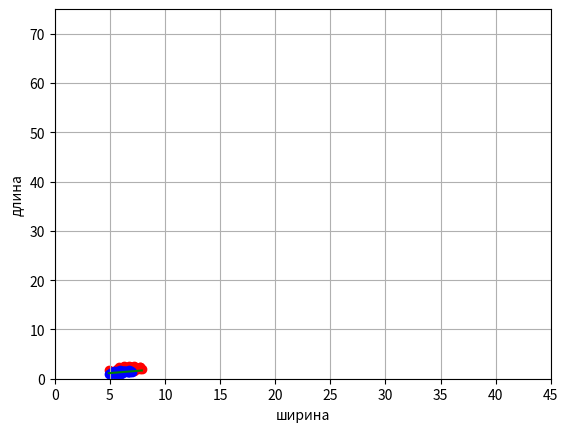

This figure's Python source:
"""
Лабораторная работа No2
Обучение линейного алгоритма бинарной классификации образов с
помощью градиентного алгоритма
Цель работы: научиться реализовывать алгоритм градиентного спуска для задачи
обучения линейной модели бинарной классификации образов.

Stochastic Gradient Descent (SGD, Роббинса-Монро) и Stochastic Average Gradient (SAG)
"""

import numpy as np
import matplotlib.pyplot as plt


#===============================================================================
# Обучающая выборка
#===============================================================================

# вариант 5

data_x = [(5.8, 1.2), (5.6, 1.5), (6.5, 1.5), (6.1, 1.3), (6.4, 1.3), (7.7, 2.0), (6.0, 1.8), (5.6, 1.3), (6.0, 1.6), (5.8, 1.9), (5.7, 2.0), (6.3, 1.5), (6.2, 1.8), (7.7, 2.3), (5.8, 1.2), (6.3, 1.8), (6.0, 1.0), (6.2, 1.3), (5.7, 1.3), (6.3, 1.9), (6.7, 2.5), (5.5, 1.2), (4.9, 1.0), (6.1, 1.4), (6.0, 1.6), (7.2, 2.5), (7.3, 1.8), (6.6, 1.4), (5.6, 2.0), (5.5, 1.0), (6.4, 2.2), (5.6, 1.3), (6.6, 1.3), (6.9, 2.1), (6.8, 2.1), (5.7, 1.3), (7.0, 1.4), (6.1, 1.4), (6.1, 1.8), (6.7, 1.7), (6.0, 1.5), (6.5, 1.8), (6.4, 1.5), (6.9, 1.5), (5.6, 1.3), (6.7, 1.4), (5.8, 1.9), (6.3, 1.3), (6.7, 2.1), (6.2, 2.3), (6.3, 2.4), (6.7, 1.8), (6.4, 2.3), (6.2, 1.5), (6.1, 1.4), (7.1, 2.1), (5.7, 1.0), (6.8, 1.4), (6.8, 2.3), (5.1, 1.1), (4.9, 1.7), (5.9, 1.8), (7.4, 1.9), (6.5, 2.0), (6.7, 1.5), (6.5, 2.0), (5.8, 1.0), (6.4, 2.1), (7.6, 2.1), (5.8, 2.4), (7.7, 2.2), (6.3, 1.5), (5.0, 1.0), (6.3, 1.6), (7.7, 2.3), (6.4, 1.9), (6.5, 2.2), (5.7, 1.2), (6.9, 2.3), (5.7, 1.3), (6.1, 1.2), (5.4, 1.5), (5.2, 1.4), (6.7, 2.3), (7.9, 2.0), (5.6, 1.1), (7.2, 1.8), (5.5, 1.3), (7.2, 1.6), (6.3, 2.5), (6.3, 1.8), (6.7, 2.4), (5.0, 1.0), (6.4, 1.8), (6.9, 2.3), (5.5, 1.3), (5.5, 1.1), (5.9, 1.5), (6.0, 1.5), (5.9, 1.8)]
data_y = [-1, -1, -1, -1, -1, 1, 1, -1, -1, 1, 1, -1, 1, 1, -1, 1, -1, -1, -1, 1, 1, -1, -1, -1, -1, 1, 1, -1, 1, -1, 1, -1, -1, 1, 1, -1, -1, 1, 1, -1, 1, 1, -1, -1, -1, -1, 1, -1, 1, 1, 1, 1, 1, -1, -1, 1, -1, -1, 1, -1, 1, -1, 1, 1, -1, 1, -1, 1, 1, 1, 1, 1, -1, -1, 1, 1, 1, -1, 1, -1, -1, -1, -1, 1, 1, -1, 1, -1, 1, 1, 1, 1, -1, 1, 1, -1, -1, -1, -1, 1]


#===============================================================================


# сигмоидная функция потерь
def loss(w, x, y):
    """

    :param w: вектор коэффицентов модели (весовых коэффициентов)
    :param x: признаки  х1 х2 (вектор признаков)
    :param y: класс образа
    """
    M = np.dot(w, x) * y
    return 2 / (1 + np.exp(M))


# производная сигмоидной функции потерь по вектору w
def df(w, x, y):
    """

    :param w: вектор коэффицентов модели (весовых коэффициентов)
    :param x: признаки  х1 х2 (вектор признаков)
    :param y: класс образа
    """
    M = np.dot(w, x) * y
    return -2 * (1 + np.exp(M)) ** (-2) * np.exp(M) * x * y


# Добавим к обучающей выборке добавим 1
# (w0 / линейное смещение w0*x3/ (свободный коэффициент) / который не учавствует функции суммы градиента (скалярном произведении <w,x>),
# мы уточняем w отталкиваясь от w0
x_train = [list(x) + [1] for x in data_x]
x_train = np.array(x_train)
y_train = np.array(data_y)

n_train = len(x_train)  # размер обучающей выборки


# Начальные коэффициенты алгоритма SGD ===============

w = [0.0, 0.0, 0.0]  # начальные весовые коэффициенты
nt = 0.0045  # (эта) - шаг сходимости SGD (шаг обучения)
lm = 0.01  # (лямбда) - скорость "забывания" для Q (функционал качества, среднее ошибок)
N = 500  # число итераций SGD

# ====================================================


# Оптимизация параметров. В исходной задачи было задано lm = 0.01 и N = 500 на 10 примеров,
N = N * ((len(x_train) // 10))  # Прямо пропорционально увеличим количество итераций
lm = lm * ((len(x_train) // 10) // 2)  # Прямо увеличим скорость забывание в два раза за каждые 30 доп примеров


Q = np.mean([loss(w, x, y) for x, y in zip(x_train, y_train)])  # показатель качества при начальном w и для всей обучающенй выборке
Q_plot = [Q]


for i in range(N):
    k = np.random.randint(0, n_train - 1)  # случайный индекс
    ek = loss(w, x_train[k], y_train[k])  # вычисление потерь для выбранного вектора

    nt_ = nt * np.exp((-i / N))  # * (1 - i / N)  * np.exp((-i / N)) Улучшение сходимости алгоритма

    w = w - nt_ * df(w, x_train[k], y_train[k])  # корректировка весов по SGD
    Q = lm * ek + (1 - lm) * Q  # пересчет показателя качества
    Q_plot.append(Q)


print(f'Выбранные парамтеры для SGD алгоритма: nt={nt}, lm={lm}, N={N}')

print(f'Весовые коээфициенты: {w}')
print(f'Показатели качества (последние 15-ть): {Q_plot[-15:]}')


line_x = [min(x_train[:, 0]), max(x_train[:, 0])]  # формирование графика разделяющей линии # [:, 0] - питон 3 магия __getitem__ которую юзает numpy, эта запись значит "взять срез, тоесть копировать" и взять 0-й столбец из матрицы (первый)
line_y = [-x * w[0] / w[1] - w[2] / w[1] for x in line_x]

x_0 = x_train[y_train == 1]  # формирование точек для 1-го
x_1 = x_train[y_train == -1]  # и 2-го классов

plt.scatter(x_0[:, 0], x_0[:, 1], color='red')
plt.scatter(x_1[:, 0], x_1[:, 1], color='blue')
plt.plot(line_x, line_y, color='green')

plt.xlim([0, 45])
plt.ylim([0, 75])
plt.ylabel("длина")
plt.xlabel("ширина")
plt.grid(True)
plt.show()


if __name__ == "__main__":
    pass
